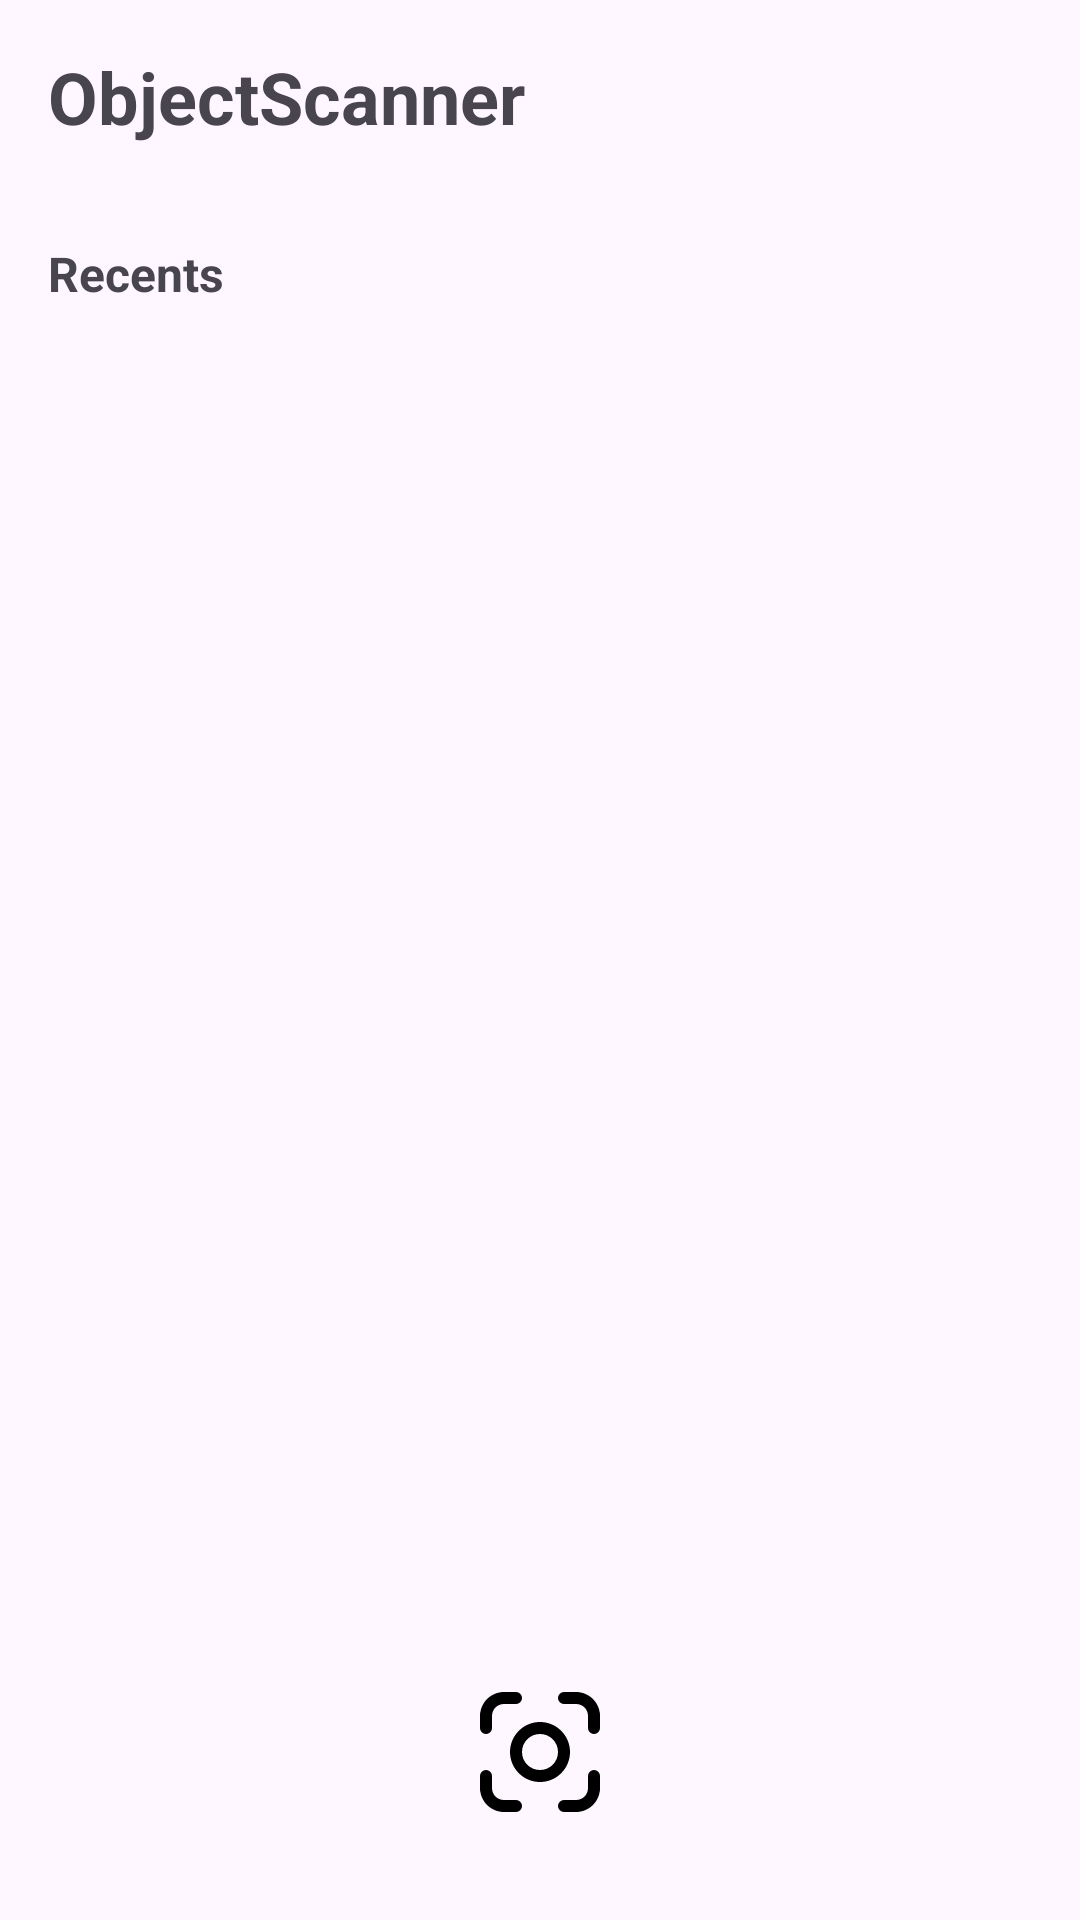

Android layout source for this screen:
<!-- AndroidManifest.xml: application theme Theme.ObjectScanner -->
<!-- res/layout/activity_main.xml -->
<?xml version="1.0" encoding="utf-8"?>
<LinearLayout xmlns:android="http://schemas.android.com/apk/res/android"
    xmlns:app="http://schemas.android.com/apk/res-auto"
    xmlns:tools="http://schemas.android.com/tools"
    android:id="@+id/main"
    android:layout_width="match_parent"
    android:layout_height="match_parent"
    tools:context=".ui.ActivityMain"
    android:orientation="vertical"
    >

    <LinearLayout
        android:layout_width="match_parent"
        android:layout_height="wrap_content">

        <TextView
            android:layout_width="wrap_content"
            android:layout_height="wrap_content"
            android:layout_marginStart="16dp"
            android:layout_marginTop="16dp"
            android:layout_marginBottom="16dp"
            android:text="@string/app_name"
            android:textSize="24sp"
            android:textStyle="bold"
            tools:ignore="UseCompatTextViewDrawableXml" />
    </LinearLayout>

    <TextView
        android:layout_width="wrap_content"
        android:layout_height="wrap_content"
        android:text="@string/recents"
        android:textSize="16sp"
        android:textStyle="bold"
        android:drawableEnd="@drawable/ic_arrow_right"
        tools:ignore="UseCompatTextViewDrawableXml"
        android:layout_marginTop="16dp"
        android:layout_marginStart="16dp"
        >

    </TextView>

    <androidx.recyclerview.widget.RecyclerView
        android:id="@+id/rv_result"
        android:layout_width="match_parent"
        android:layout_height="0dp"
        android:layout_weight="1"
        android:layout_marginVertical="16dp"
        tools:itemCount="2"
        tools:listitem="@layout/item_result"
        >
    </androidx.recyclerview.widget.RecyclerView>

    <ImageView
        android:id="@+id/iv_scan"
        android:layout_width="48dp"
        android:layout_height="48dp"
        android:src="@drawable/ic_scan"
        app:layout_constraintBottom_toBottomOf="parent"
        app:layout_constraintEnd_toEndOf="parent"
        app:layout_constraintHorizontal_bias="0.498"
        app:layout_constraintStart_toStartOf="parent"
        app:layout_constraintTop_toTopOf="parent"
        app:layout_constraintVertical_bias="0.954"
        android:layout_gravity="center"
        android:layout_marginBottom="32dp"
        >
    </ImageView>

</LinearLayout>
<!-- res/layout/item_result.xml (included above) -->
<?xml version="1.0" encoding="utf-8"?>
<LinearLayout xmlns:android="http://schemas.android.com/apk/res/android"
    android:layout_width="match_parent"
    android:layout_height="wrap_content"
    android:orientation="horizontal"
    android:background="?android:attr/selectableItemBackground"
    >

    <ImageView
        android:id="@+id/iv_result"
        android:layout_width="48dp"
        android:layout_height="48dp"
        android:layout_margin="16dp"
        android:src="@drawable/ic_scan"
        >
    </ImageView>

    <LinearLayout
        android:layout_width="0dp"
        android:layout_height="wrap_content"
        android:orientation="vertical"
        android:layout_weight="1"
        android:layout_gravity="center"
        >

        <TextView
            android:id="@+id/tv_title"
            android:layout_width="wrap_content"
            android:layout_height="wrap_content"
            android:text="@string/this_is_title"
            android:textSize="16sp"
            android:textStyle="bold"
            >
        </TextView>

        <TextView
            android:id="@+id/tv_time"
            android:layout_width="wrap_content"
            android:layout_height="wrap_content"
            android:text="@string/this_is_title"
            android:layout_marginTop="8dp"
            >
        </TextView>

    </LinearLayout>

    <ImageView
        android:layout_width="36dp"
        android:layout_height="36dp"
        android:src="@drawable/ic_arrow_right"
        android:layout_gravity="center"
        android:layout_marginEnd="16dp"
        >

    </ImageView>


</LinearLayout>
<!-- resources referenced by this layout -->
<resources>
  <!-- drawable ic_scan (drawable) -->
  <vector xmlns:android="http://schemas.android.com/apk/res/android"
      android:width="24dp"
      android:height="24dp"
      android:viewportWidth="24"
      android:viewportHeight="24">
    <path
        android:pathData="m12,7c-2.75,0 -5,2.25 -5,5 0,2.75 2.25,5 5,5 2.75,0 5,-2.25 5,-5 0,-2.75 -2.25,-5 -5,-5zM12,9c1.669,0 3,1.331 3,3 0,1.669 -1.331,3 -3,3 -1.669,0 -3,-1.331 -3,-3 0,-1.669 1.331,-3 3,-3z"
        android:strokeLineJoin="round"
        android:fillColor="#000000"
        android:strokeColor="#00000000"
        android:fillType="nonZero"
        android:strokeLineCap="round"/>
    <path
        android:pathData="m6,2c-2.199,0 -4,1.801 -4,4v2a1,1 0,0 0,1 1,1 1,0 0,0 1,-1v-2c0,-1.125 0.875,-2 2,-2h2a1,1 0,0 0,1 -1,1 1,0 0,0 -1,-1z"
        android:strokeLineJoin="round"
        android:fillColor="#000000"
        android:strokeColor="#00000000"
        android:fillType="nonZero"
        android:strokeLineCap="round"/>
    <path
        android:pathData="m3,15a1,1 0,0 0,-1 1v2c0,2.199 1.801,4 4,4h2a1,1 0,0 0,1 -1,1 1,0 0,0 -1,-1L6,20c-1.125,0 -2,-0.875 -2,-2v-2a1,1 0,0 0,-1 -1z"
        android:strokeLineJoin="round"
        android:fillColor="#000000"
        android:strokeColor="#00000000"
        android:fillType="nonZero"
        android:strokeLineCap="round"/>
    <path
        android:pathData="m21,15a1,1 0,0 0,-1 1v2c0,1.125 -0.875,2 -2,2h-2a1,1 0,0 0,-1 1,1 1,0 0,0 1,1h2c2.199,0 4,-1.801 4,-4v-2a1,1 0,0 0,-1 -1z"
        android:strokeLineJoin="round"
        android:fillColor="#000000"
        android:strokeColor="#00000000"
        android:fillType="nonZero"
        android:strokeLineCap="round"/>
    <path
        android:pathData="m16,2a1,1 0,0 0,-1 1,1 1,0 0,0 1,1h2c1.125,0 2,0.875 2,2v2a1,1 0,0 0,1 1,1 1,0 0,0 1,-1v-2c0,-2.199 -1.801,-4 -4,-4z"
        android:strokeLineJoin="round"
        android:fillColor="#000000"
        android:strokeColor="#00000000"
        android:fillType="nonZero"
        android:strokeLineCap="round"/>
  </vector>
  <string name="app_name">ObjectScanner</string>
  <string name="recents">Recents</string>
  <string name="this_is_title">This is title</string>
  <style name="Theme.ObjectScanner" parent="Base.Theme.ObjectScanner" />
  <style name="Base.Theme.ObjectScanner" parent="Theme.Material3.DayNight.NoActionBar">
          
          
      </style>
</resources>
